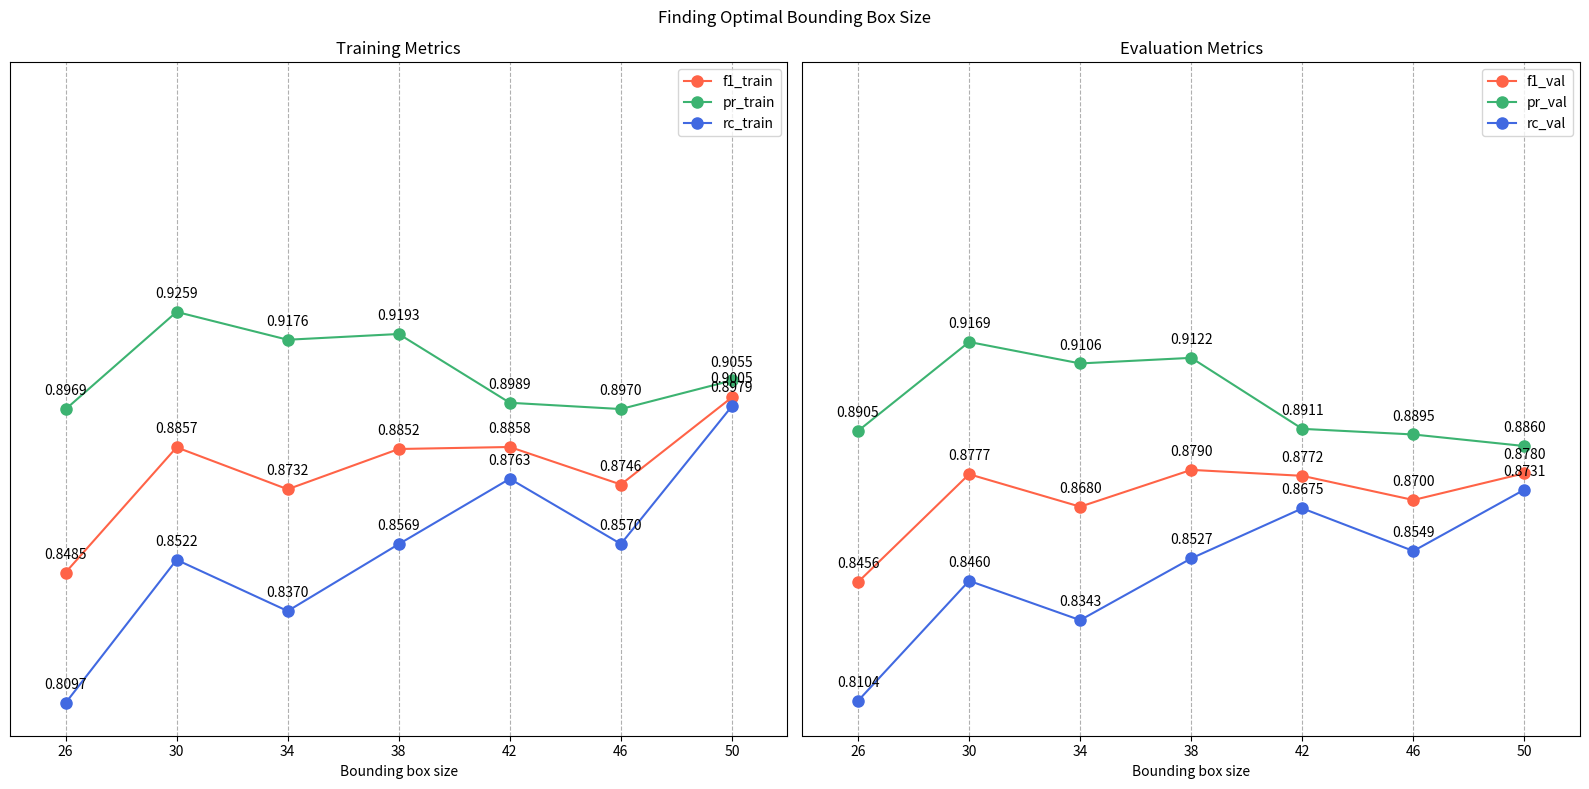

Recreate this plot in Python.
import matplotlib.pyplot as plt


def main():
    # Data
    x_value = [26, 30, 34, 38, 42, 46, 50]  # bbox sizes
    f1_train = [0.848473421, 0.885654136, 0.873199409, 0.885158937, 0.885753198, 0.874609593, 0.900506079]
    f1_val = [0.845634211, 0.87767041, 0.868022729, 0.878959137, 0.877188585, 0.870006221, 0.877955534]
    pr_train = [0.896947878, 0.925876763, 0.917608235, 0.919313418, 0.898887701, 0.89702623, 0.905514507]
    pr_val = [0.89052919, 0.916948804, 0.910569498, 0.91223084, 0.891140726, 0.889470199, 0.886037153]
    rc_train = [0.809712138, 0.85224992, 0.837028454, 0.856909858, 0.876318292, 0.856955465, 0.897882534]
    rc_val = [0.810363673, 0.846011246, 0.834329451, 0.852670462, 0.867533261, 0.854864273, 0.873099305]

    fig, (ax1, ax2) = plt.subplots(1, 2, figsize=(16, 8))

    # Plot training metrics
    ax1.plot(x_value, f1_train, label="f1_train", marker='o', markersize=8, c='tomato')
    ax1.plot(x_value, pr_train, label="pr_train", marker='o', markersize=8, c='mediumseagreen')
    ax1.plot(x_value, rc_train, label="rc_train", marker='o', markersize=8, c='royalblue')

    # Add annotations for training metrics
    for i, txt in enumerate(f1_train):
        ax1.annotate(f'{txt:.4f}', (x_value[i], f1_train[i]), textcoords="offset points", xytext=(0,10), ha='center')
    for i, txt in enumerate(pr_train):
        ax1.annotate(f'{txt:.4f}', (x_value[i], pr_train[i]), textcoords="offset points", xytext=(0,10), ha='center')
    for i, txt in enumerate(rc_train):
        ax1.annotate(f'{txt:.4f}', (x_value[i], rc_train[i]), textcoords="offset points", xytext=(0,10), ha='center')

    ax1.set_xlim(x_value[0]-2, x_value[-1]+2)
    ax1.set_xticks(range(x_value[0], x_value[-1]+1, 4))
    ax1.set_ylim(0.8, 1.0)
    ax1.set_yticks([])
    ax1.set_xlabel("Bounding box size")
    ax1.grid(True, linestyle="--")
    ax1.set_title("Training Metrics")
    ax1.legend()

    # Plot validation metrics
    ax2.plot(x_value, f1_val, label="f1_val", marker='o', markersize=8, c='tomato')
    ax2.plot(x_value, pr_val, label="pr_val", marker='o', markersize=8, c='mediumseagreen')
    ax2.plot(x_value, rc_val, label="rc_val", marker='o', markersize=8, c='royalblue')

    # Add annotations for validation metrics
    for i, txt in enumerate(f1_val):
        ax2.annotate(f'{txt:.4f}', (x_value[i], f1_val[i]), textcoords="offset points", xytext=(0,10), ha='center')
    for i, txt in enumerate(pr_val):
        ax2.annotate(f'{txt:.4f}', (x_value[i], pr_val[i]), textcoords="offset points", xytext=(0,10), ha='center')
    for i, txt in enumerate(rc_val):
        ax2.annotate(f'{txt:.4f}', (x_value[i], rc_val[i]), textcoords="offset points", xytext=(0,10), ha='center')

    ax2.set_xlim(x_value[0]-2, x_value[-1]+2)
    ax2.set_xticks(range(x_value[0], x_value[-1]+1, 4))
    ax2.set_ylim(0.8, 1.0)
    ax2.set_yticks([])
    ax2.set_xlabel("Bounding box size")
    ax2.grid(True, linestyle="--")
    ax2.set_title("Evaluation Metrics")
    ax2.legend()

    fig.suptitle("Finding Optimal Bounding Box Size")

    plt.tight_layout()
    plt.show()


if __name__ == "__main__":
    main()
    